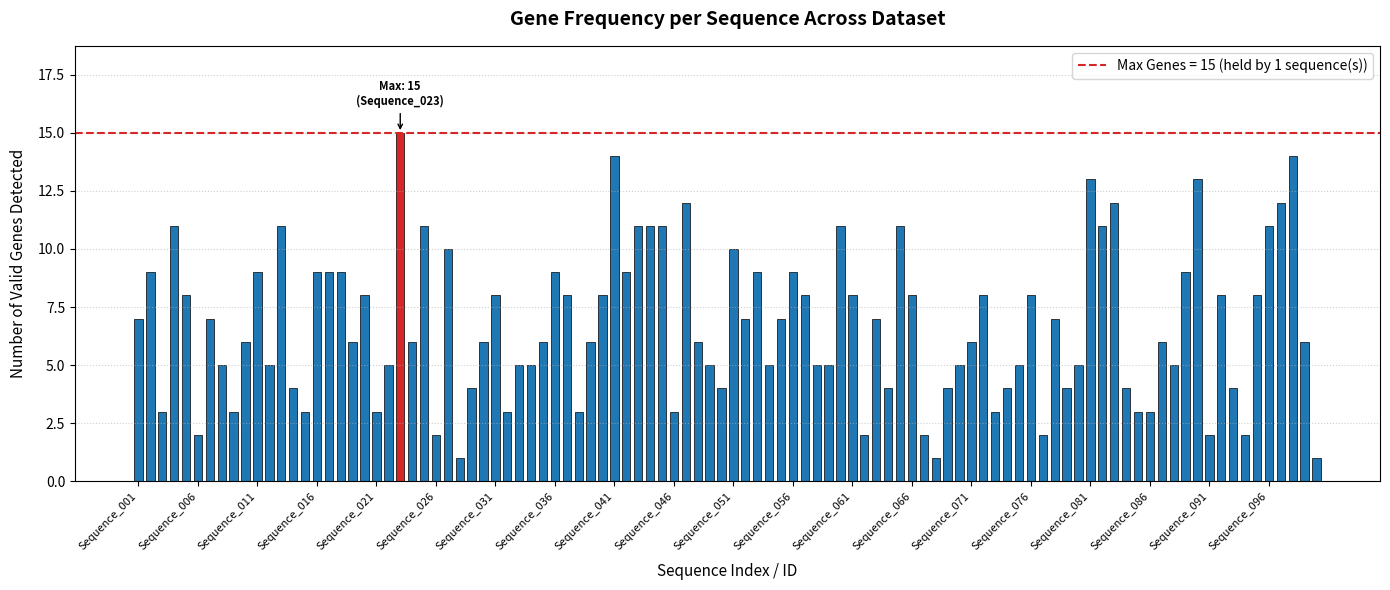

This chart was generated by the following Python code:
import os
import matplotlib.pyplot as plt

# Mapping codons to single-letter amino acids
CODON_MAP = {
    'UUU': 'F', 'UUC': 'F', 'UUA': 'L', 'UUG': 'L',
    'UCU': 'S', 'UCC': 'S', 'UCA': 'S', 'UCG': 'S',
    'UAU': 'Y', 'UAC': 'Y', 'UAA': 'Stop', 'UAG': 'Stop',
    'UGU': 'C', 'UGC': 'C', 'UGA': 'Stop', 'UGG': 'W',
    'CUU': 'L', 'CUC': 'L', 'CUA': 'L', 'CUG': 'L',
    'CCU': 'P', 'CCC': 'P', 'CCA': 'P', 'CCG': 'P',
    'CAU': 'H', 'CAC': 'H', 'CAA': 'Q', 'CAG': 'Q',
    'CGU': 'R', 'CGC': 'R', 'CGA': 'R', 'CGG': 'R',
    'AUU': 'I', 'AUC': 'I', 'AUA': 'I', 'AUG': 'M',
    'ACU': 'T', 'ACC': 'T', 'ACA': 'T', 'ACG': 'T',
    'AAU': 'N', 'AAC': 'N', 'AAA': 'K', 'AAG': 'K',
    'AGU': 'S', 'AGC': 'S', 'AGA': 'R', 'AGG': 'R',
    'GUU': 'V', 'GUC': 'V', 'GUA': 'V', 'GUG': 'V',
    'GCU': 'A', 'GCC': 'A', 'GCA': 'A', 'GCG': 'A',
    'GAU': 'D', 'GAC': 'D', 'GAA': 'E', 'GAG': 'E',
    'GGU': 'G', 'GGC': 'G', 'GGA': 'G', 'GGG': 'G',
}


def stream_fasta(file_path_or_text):
    """
    MODIFIED: Replaced list-based parsing with a generator to process an
    unlimited number of sequences without loading all sequences into RAM at once.
    """
    lines = file_path_or_text.splitlines() if "\n" in file_path_or_text else open(file_path_or_text, 'r')
    header = None
    chunks = []

    for line in lines:
        line = line.strip()
        if not line:
            continue
        if line.startswith(">"):
            if header is not None:
                yield header, "".join(chunks)
                chunks = []
            header = line[1:]
        else:
            chunks.append(line)

    if header is not None:
        yield header, "".join(chunks)

    if not isinstance(file_path_or_text, str) or "\n" not in file_path_or_text:
        lines.close()


def count_valid_genes(sequence):
    """
    MODIFIED: Extracted from anterior extract_valid_proteins.
    Counts valid ORFs obeying the professor's rule:
    - Initiates translation at AUG.
    - Disregards any internal AUG within the frame until a stop codon is met.
    - Increments count only if terminated by a valid stop codon.
    """
    clean_seq = sequence.upper().replace('T', 'U').replace(" ", "").replace("\n", "")
    seq_len = len(clean_seq)
    gene_count = 0
    i = 0

    while i < seq_len - 2:
        if clean_seq[i:i + 3] == 'AUG':
            curr = i
            found_stop = False

            while curr + 3 <= seq_len:
                codon = clean_seq[curr:curr + 3]
                amino_acid = CODON_MAP.get(codon, '?')

                if amino_acid == 'Stop':
                    found_stop = True
                    i = curr + 3  # Skip past the stop codon
                    break
                curr += 3

            if found_stop:
                gene_count += 1
            else:
                i += 1
        else:
            i += 1

    return gene_count


def analyze_dataset_and_plot(records_source, chart_filename="gene_distribution.png"):
    """
    NEW MODULE: Processes an arbitrary number of sequences, calculates the
    maximum number of genes in the dataset, and generates the requested chart.
    """
    labels = []
    gene_counts = []

    # Stream through sequences (supports 100+ records)
    for idx, (header, sequence) in enumerate(stream_fasta(records_source), start=1):
        count = count_valid_genes(sequence)
        # Use short identifier for plotting clarity
        short_id = header.split()[0] if header else f"Seq_{idx}"
        labels.append(short_id)
        gene_counts.append(count)

    if not gene_counts:
        print("No valid sequences found to analyze.")
        return

    # Find dataset metrics
    max_genes = max(gene_counts)
    max_indices = [i for i, count in enumerate(gene_counts) if count == max_genes]
    max_labels = [labels[i] for i in max_indices]

    print(f"Total sequences analyzed: {len(gene_counts)}")
    print(f"Maximum genes found in any sequence: {max_genes}")
    print(f"Sequence(s) reaching maximum: {', '.join(max_labels)}")

    # Build the chart
    fig, ax = plt.subplots(figsize=(14, 6))
    indices = range(len(gene_counts))

    # Base bars
    colors = ['#1f77b4' if count < max_genes else '#d62728' for count in gene_counts]
    bars = ax.bar(indices, gene_counts, color=colors, width=0.7, edgecolor='black', linewidth=0.5)

    # Highlight line for the maximum value
    ax.axhline(
        y=max_genes,
        color='#d62728',
        linestyle='--',
        linewidth=1.5,
        label=f'Max Genes = {max_genes} (held by {len(max_indices)} sequence(s))'
    )

    # Annotate peak sequence(s)
    for max_idx in max_indices:
        ax.annotate(
            f'Max: {max_genes}\n({labels[max_idx]})',
            xy=(max_idx, max_genes),
            xytext=(max_idx, max_genes + (max_genes * 0.08 if max_genes > 0 else 1)),
            ha='center',
            fontsize=8,
            fontweight='bold',
            arrowprops=dict(facecolor='#d62728', arrowstyle='->', lw=1)
        )

    ax.set_title("Gene Frequency per Sequence Across Dataset", fontsize=14, fontweight='bold', pad=15)
    ax.set_xlabel("Sequence Index / ID", fontsize=11, labelpad=8)
    ax.set_ylabel("Number of Valid Genes Detected", fontsize=11, labelpad=8)

    # Adjust X-axis labels depending on sample size
    if len(gene_counts) <= 40:
        ax.set_xticks(indices)
        ax.set_xticklabels(labels, rotation=45, ha='right', fontsize=8)
    else:
        # Avoid cluttered tick labels when analyzing 100+ sequences
        step = max(1, len(gene_counts) // 20)
        ax.set_xticks(list(indices)[::step])
        ax.set_xticklabels([labels[i] for i in list(indices)[::step]], rotation=45, ha='right', fontsize=8)

    ax.set_ylim(0, max_genes * 1.25 if max_genes > 0 else 5)
    ax.legend(loc='upper right', frameon=True)
    ax.grid(axis='y', linestyle=':', alpha=0.6)

    plt.tight_layout()
    plt.savefig(chart_filename, dpi=300)
    print(f"Chart successfully saved to {chart_filename}")
    plt.show()


# --- Demonstration with a synthetic 100-sequence test set ---
if __name__ == "__main__":
    import random

    # Generate synthetic mock FASTA data with 100 sequences to test scaling
    mock_fasta_records = []
    bases = ['A', 'C', 'G', 'T']

    for seq_num in range(1, 101):
        # Varying lengths between 300 and 1500 nt
        seq_len = random.randint(300, 1500)
        random_dna = "".join(random.choices(bases, k=seq_len))
        mock_fasta_records.append(f">Sequence_{seq_num:03d} synthetic test entry\n{random_dna}")

    mock_dataset = "\n".join(mock_fasta_records)

    # Run analysis and render chart
    analyze_dataset_and_plot(mock_dataset, chart_filename="gene_distribution.png")
